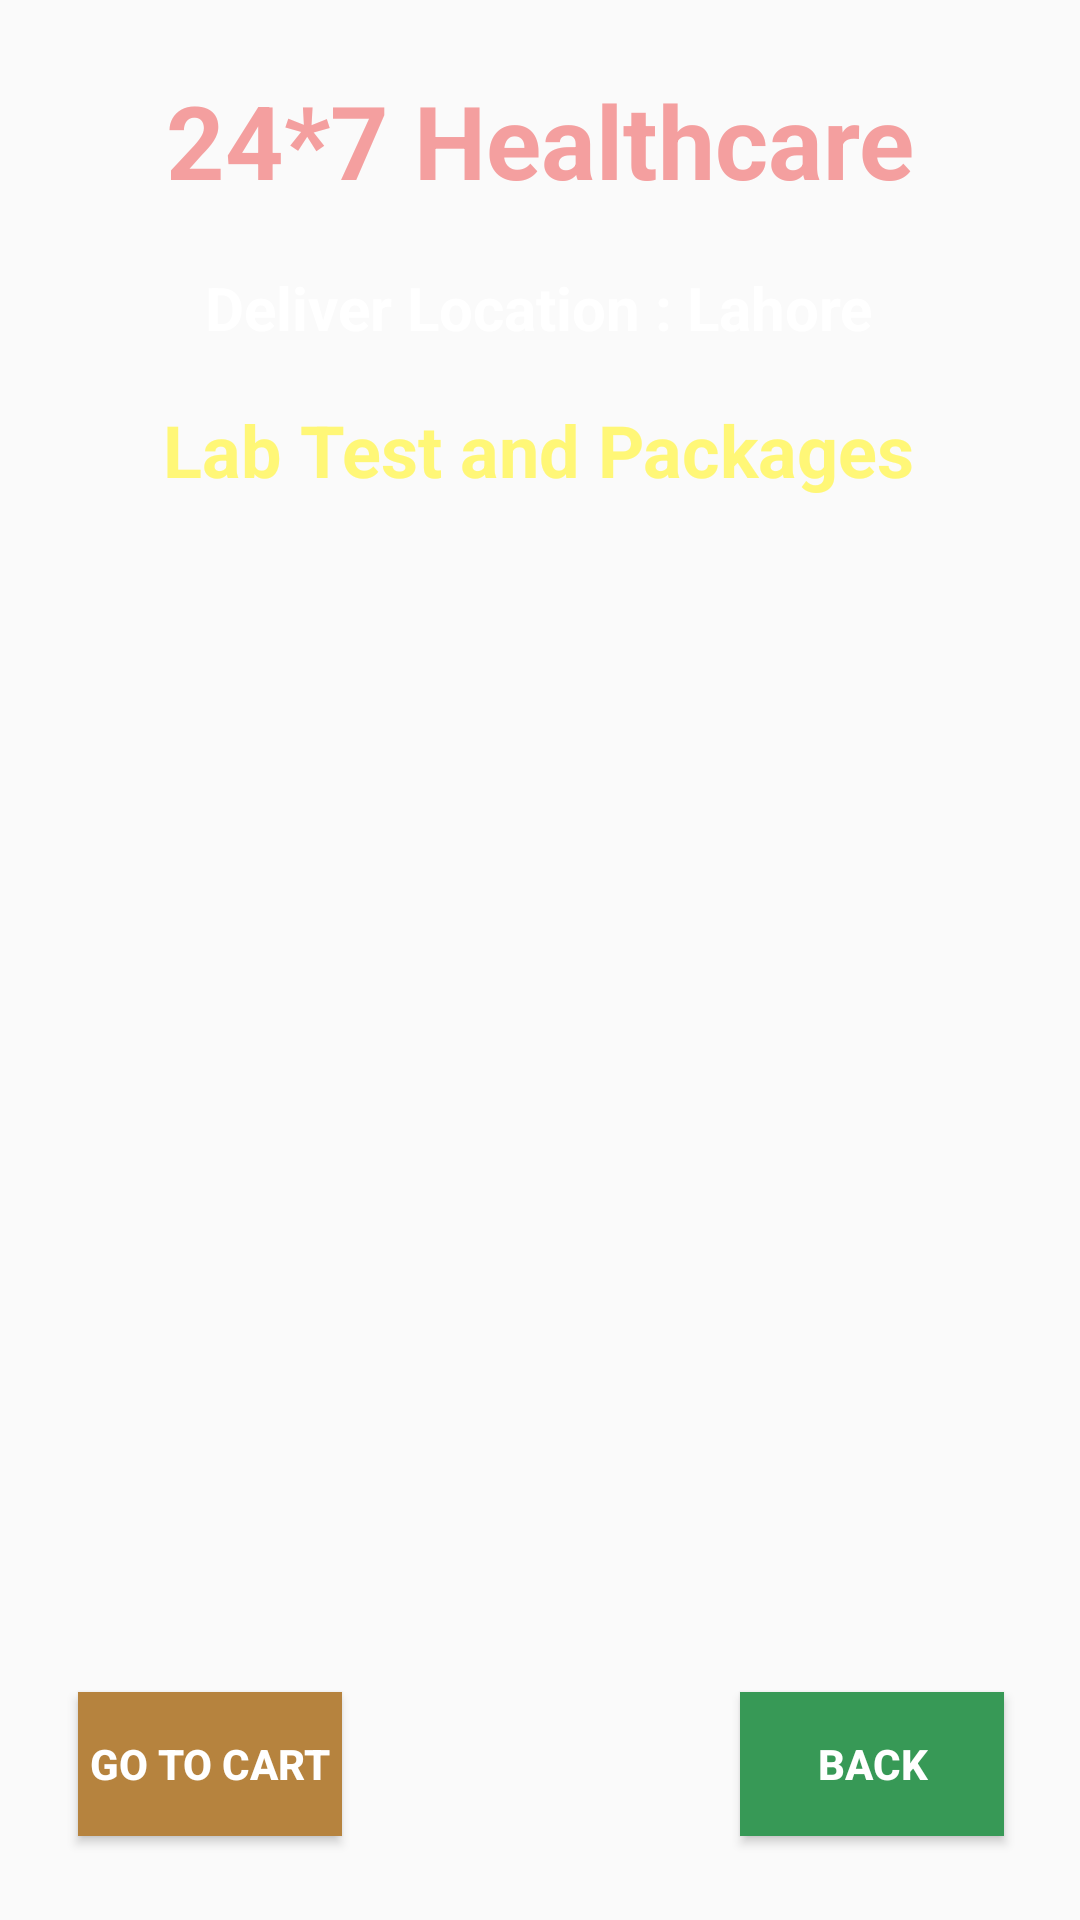

Here is an Android app screen rendered from its layout file. Give the layout XML and the strings, colors and styles it references.
<!-- AndroidManifest.xml: application theme Theme.Healthcare -->
<!-- res/layout/activity_lab_test.xml -->
<?xml version="1.0" encoding="utf-8"?>
<androidx.constraintlayout.widget.ConstraintLayout xmlns:android="http://schemas.android.com/apk/res/android"
    xmlns:app="http://schemas.android.com/apk/res-auto"
    xmlns:tools="http://schemas.android.com/tools"
    android:layout_width="match_parent"
    android:layout_height="match_parent"
    android:background="@drawable/back2"
    tools:context=".LabTestActivity">

    <TextView
        android:id="@+id/textViewLT"
        android:layout_width="wrap_content"
        android:layout_height="wrap_content"
        android:layout_marginTop="24dp"
        android:text="24*7 Healthcare"
        android:textColor="#f49f9f"
        android:textSize="34dp"
        android:textStyle="bold"
        app:layout_constraintEnd_toEndOf="parent"
        app:layout_constraintStart_toStartOf="parent"
        app:layout_constraintTop_toTopOf="parent" />

    <TextView
        android:id="@+id/textViewLTLoc"
        android:layout_width="wrap_content"
        android:layout_height="wrap_content"
        android:text="Deliver Location : Lahore"
        android:textColor="@color/colorWhite"
        android:textSize="20dp"
        android:textStyle="bold"
        app:layout_constraintBottom_toBottomOf="parent"
        app:layout_constraintEnd_toEndOf="parent"
        app:layout_constraintHorizontal_bias="0.497"
        app:layout_constraintStart_toStartOf="parent"
        app:layout_constraintTop_toBottomOf="@+id/textViewLT"
        app:layout_constraintVertical_bias="0.036" />

    <TextView
        android:id="@+id/textViewLTtitle"
        android:layout_width="wrap_content"
        android:layout_height="wrap_content"
        android:text="Lab Test and Packages"
        android:textColor="@color/yellowLight"
        android:textSize="24dp"
        android:textStyle="bold"
        app:layout_constraintBottom_toBottomOf="parent"
        app:layout_constraintEnd_toEndOf="parent"
        app:layout_constraintHorizontal_bias="0.497"
        app:layout_constraintStart_toStartOf="parent"
        app:layout_constraintTop_toBottomOf="@+id/textViewLTLoc"
        app:layout_constraintVertical_bias="0.036" />

    <ListView
        android:id="@+id/listViewLT"
        android:layout_width="350dp"
        android:layout_height="430dp"
        android:layout_margin="10dp"
        android:layout_marginStart="16dp"
        android:layout_marginTop="16dp"
        android:layout_marginEnd="16dp"
        app:layout_constraintBottom_toBottomOf="parent"
        app:layout_constraintEnd_toEndOf="parent"
        app:layout_constraintHorizontal_bias="0.517"
        app:layout_constraintStart_toStartOf="parent"
        app:layout_constraintTop_toBottomOf="@id/textViewLTLoc"
        app:layout_constraintVertical_bias="0.463" />

    <Button
        android:id="@+id/ButtonLTBack"
        android:layout_width="wrap_content"
        android:layout_height="wrap_content"
        android:layout_marginBottom="28dp"
        android:background="#379956"
        android:text="BACK"
        android:textColor="@color/colorWhite"
        android:textStyle="bold"
        app:layout_constraintBottom_toBottomOf="parent"
        app:layout_constraintEnd_toEndOf="parent"
        app:layout_constraintHorizontal_bias="0.907"
        app:layout_constraintStart_toStartOf="parent" />

    <Button
        android:id="@+id/ButtonLTestGotoCart"
        android:layout_width="wrap_content"
        android:layout_height="wrap_content"
        android:layout_marginBottom="28dp"
        android:background="#b6833e"
        android:text="GO TO CART"
        android:textColor="@color/colorWhite"
        android:textStyle="bold"
        app:layout_constraintBottom_toBottomOf="parent"
        app:layout_constraintEnd_toEndOf="parent"
        app:layout_constraintHorizontal_bias="0.095"
        app:layout_constraintStart_toStartOf="parent" />

</androidx.constraintlayout.widget.ConstraintLayout>
<!-- resources referenced by this layout -->
<resources>
  <color name="colorWhite">#FFFFFF</color>
  <color name="yellowLight">#fff777</color>
  <style name="Theme.Healthcare" parent="Theme.AppCompat.DayNight.NoActionBar">
          
          <item name="colorPrimary">@color/purple_500</item>
          <item name="colorPrimaryVariant">@color/purple_700</item>
          <item name="colorOnPrimary">@color/white</item>
          
          <item name="colorSecondary">@color/teal_200</item>
          <item name="colorSecondaryVariant">@color/teal_700</item>
          <item name="colorOnSecondary">@color/black</item>
          
          <item name="android:statusBarColor">?attr/colorPrimaryVariant</item>
          
      </style>
  <color name="purple_500">#FF6200EE</color>
  <color name="purple_700">#FF3700B3</color>
  <color name="white">#FFFFFFFF</color>
  <color name="teal_200">#FF03DAC5</color>
  <color name="teal_700">#FF018786</color>
  <color name="black">#FF000000</color>
</resources>
